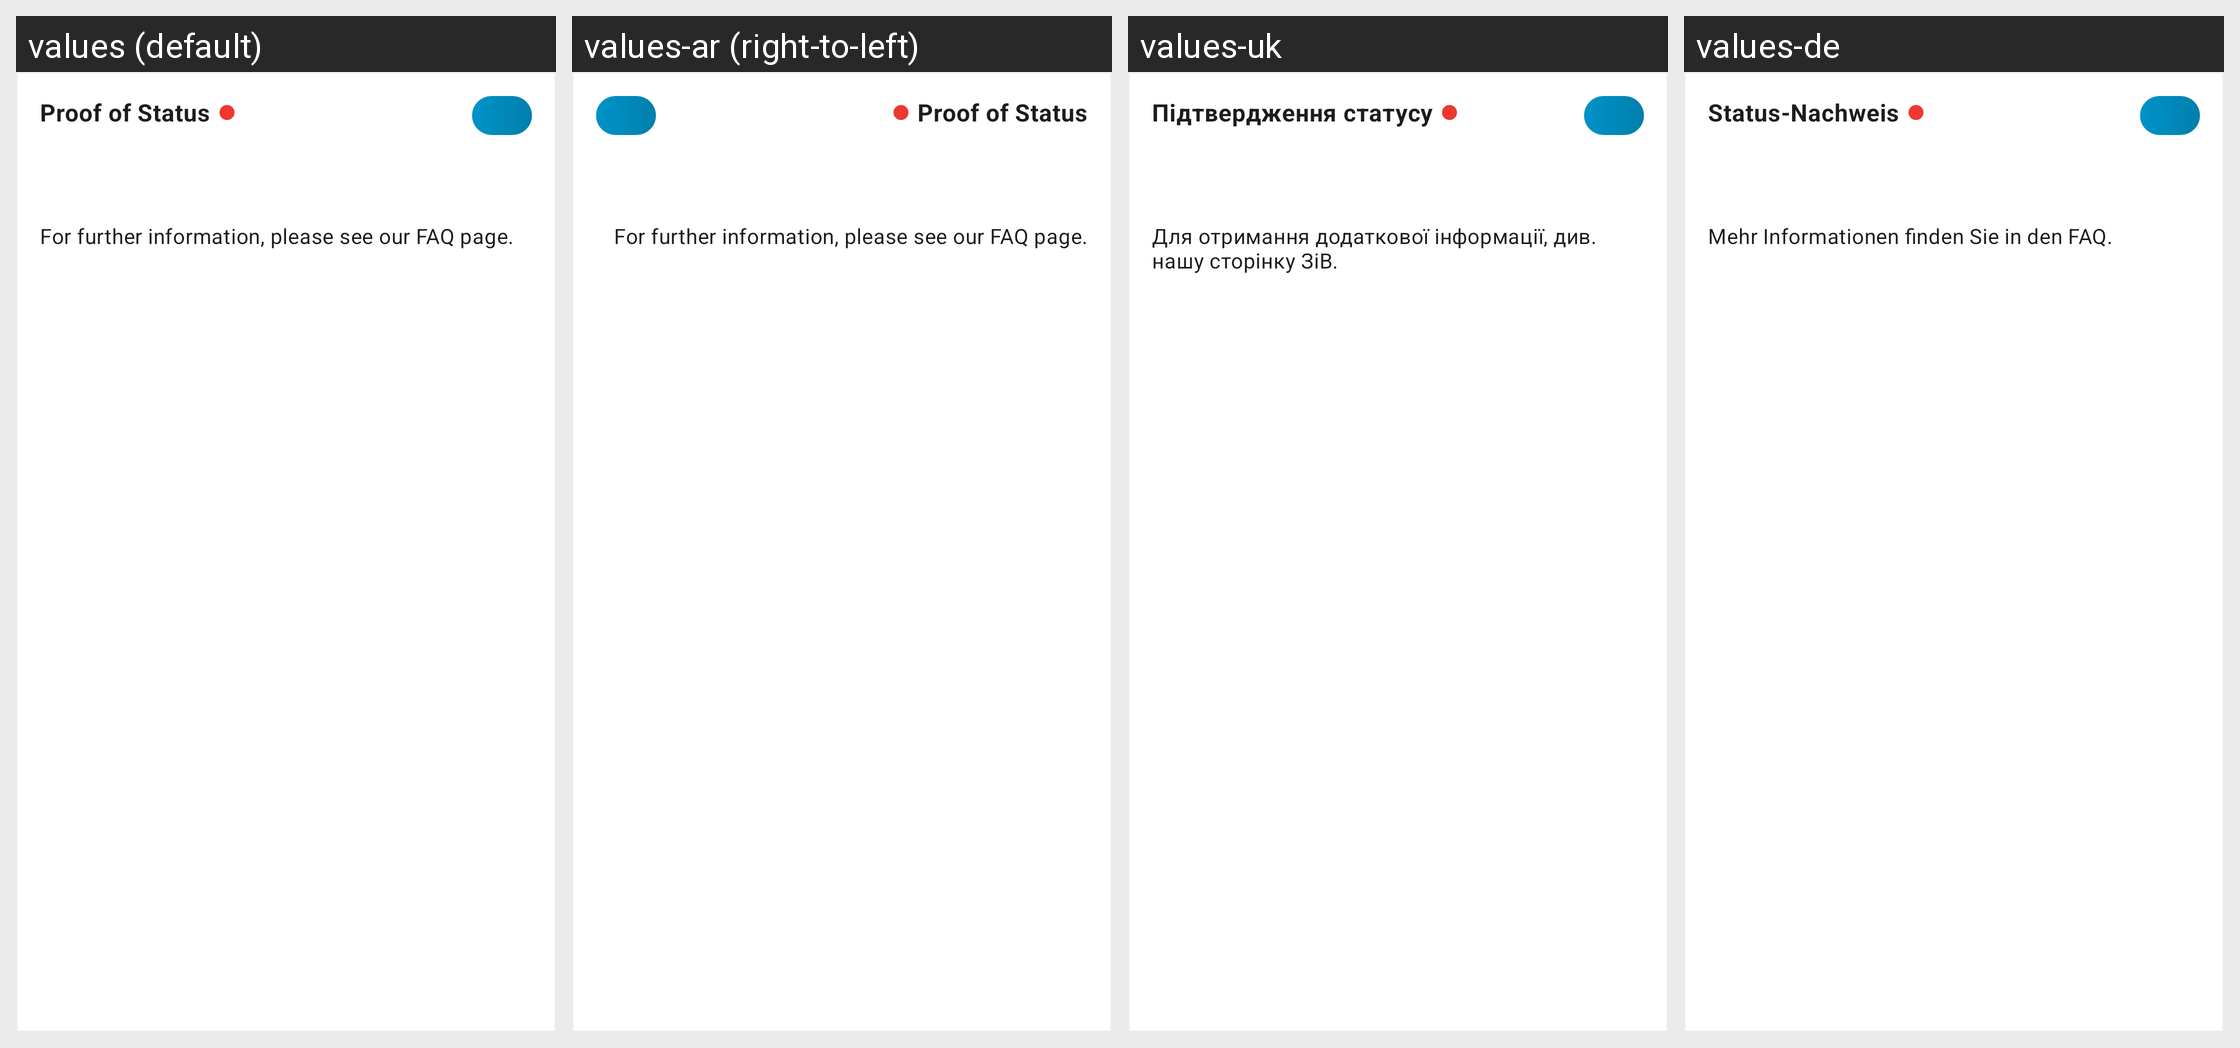

Here is an Android app screen in its default locale and in the app's own translations. Write out the translated-string differences for the strings that appear on this screen.
Android screen res/layout/confirmed_status_card.xml rendered under 4 locales, left to right: values (default), values-ar (right-to-left), values-uk, values-de. Device: Nexus 5 (rendered at 1080×1920; each locale shown at half size, 540×960, under a caption strip naming it); theme AppTheme.
Other locales in the repository, not shown: values-bg, values-en, values-pl, values-pt, values-ro, values-ru, values-tr.
Strings drawn on this screen, with the default value and each locale's value (text and hints the layout hard-codes, and strings that could not be matched under every locale, appear in the picture but are not listed):

person_overview_status_text
  values: Proof of Status
  values-ar: Proof of Status  [not translated; the default value is used]
  values-uk: Підтвердження статусу
  values-de: Status-Nachweis

confirmed_status_faq_text
  values: For further information, please see our FAQ page.
  values-ar: For further information, please see our FAQ page.  [not translated; the default value is used]
  values-uk: Для отримання додаткової інформації, див. нашу сторінку ЗіВ.
  values-de: Mehr Informationen finden Sie in den FAQ.
